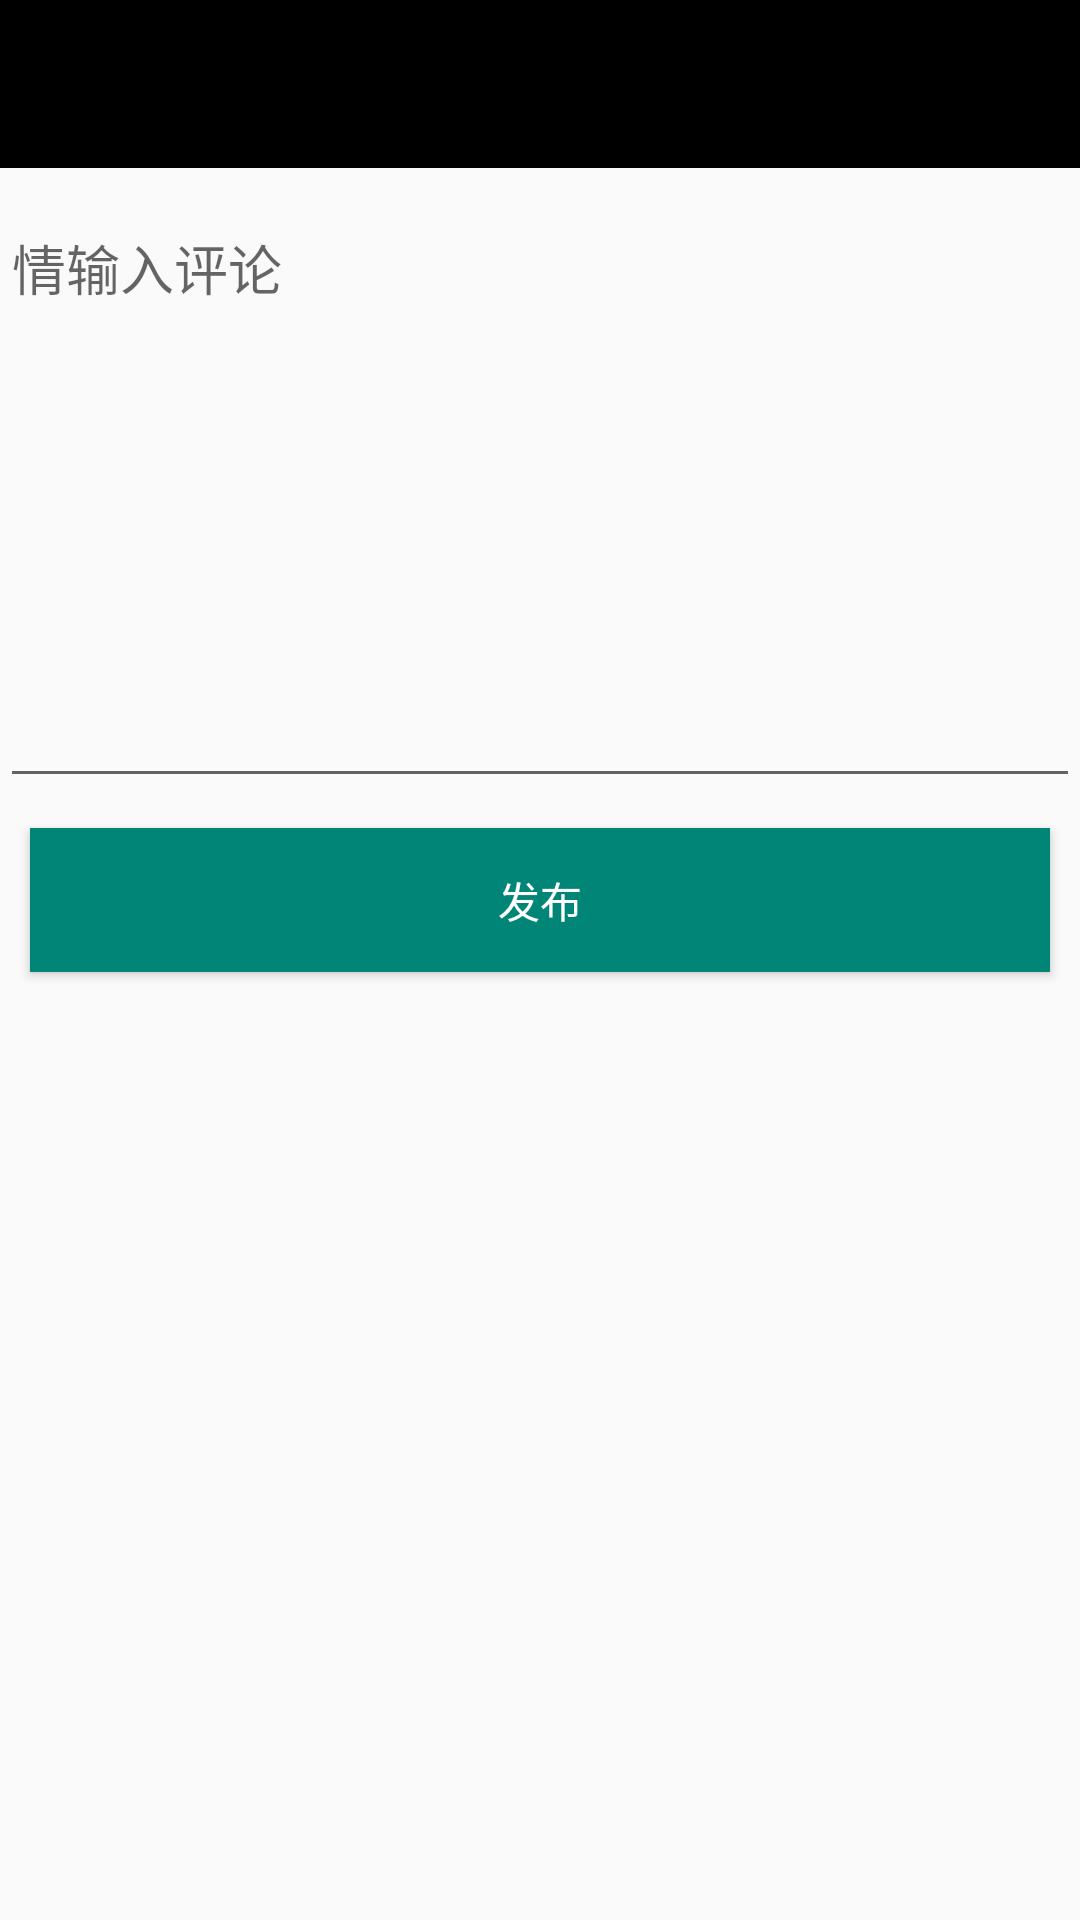

Here is an Android app screen rendered from its layout file. Give the layout XML and the strings, colors and styles it references.
<!-- AndroidManifest.xml: application theme AppTheme -->
<!-- res/layout/activity_comment.xml -->
<RelativeLayout xmlns:android="http://schemas.android.com/apk/res/android"
    xmlns:tools="http://schemas.android.com/tools" android:layout_width="match_parent"
    android:layout_height="match_parent"
    tools:context="com.example.xiner.activity.CommentActivity">

    <android.support.v7.widget.Toolbar
        android:layout_alignParentTop="true"
        android:id="@+id/toolbar"
        android:layout_width="match_parent"
        android:layout_height="wrap_content"
        android:background="?attr/colorPrimaryDark"
        />


    <EditText
        android:layout_marginTop="10dp"
        android:layout_below="@+id/toolbar"
        android:gravity="top"
        android:id="@+id/writecomment_edit"
        android:layout_width="match_parent"
        android:layout_height="200dp"
        android:hint="情输入评论"/>
    <Button
        android:id="@+id/publishcomment_button"
        android:layout_margin="10dp"
        android:layout_below="@+id/writecomment_edit"
        android:layout_width="match_parent"
        android:layout_height="wrap_content"
        android:textColor="@android:color/white"
        android:background="@color/material_deep_teal_500"
        android:text="发布"
        />
</RelativeLayout>
<!-- resources referenced by this layout -->
<resources>
  <style name="AppTheme" parent="Theme.AppCompat.Light">
          
          <item name="listChoiceBackgroundIndicator">@drawable/abc_list_selector_holo_dark</item>
          <item name="actionBarItemBackground">@drawable/abc_item_background_holo_dark</item>
          <item name="colorPrimaryDark">@color/black</item>
          <item name="colorPrimary">@color/blue</item>
      </style>
  <color name="black">#000</color>
  <color name="blue">#1C86EE</color>
</resources>
